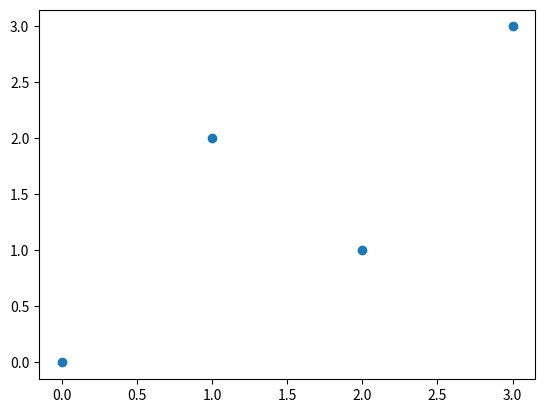

Recreate this plot in Python.
# Author: Jingze Dai
# Email Address: [email redacted] or [email redacted]
# [redacted]
# [redacted]
# Description: Breadth-First Search
from collections import defaultdict
import matplotlib.pyplot as plt
import numpy as np


class TooFewEdges(Exception):
    pass


class Graph:
    def __init__(self, directed: bool):
        """!
        @return a graph object with 3 state variables
        """
        self.__node = []
        self.__edge = defaultdict(list)
        self.__directed = directed

    def get_node(self):
        """! Getters of object's node values """
        try:
            return self.__node
        except:
            raise Exception()

    def get_edge(self):
        """! Getters of object's edge values """
        try:
            return self.__edge
        except:
            raise Exception()

    def get_directed(self):
        """! Getters of object's directed values  """
        try:
            return self.__directed
        except:
            raise Exception()

    def get_length(self):
        """! Getters of object's node amount """
        try:
            return len(self.__node)
        except:
            raise Exception()

    def get_complexity(self):
        """! Getters of object's edge amount """
        try:
            return len(self.__edge)
        except:
            raise Exception()

    def add_edge(self, edge: tuple):
        """! Add edges to this graph """
        if len(edge) != 2:
            raise Exception()
        if self.__node.count(edge[0]) == 0:
            self.__node += [edge[0]]
        elif self.__node.count(edge[1]) == 0:
            self.__node += [edge[1]]

        if not self.get_directed():
            if self.__edge[edge[0]].count(edge[1]) == 0:
                self.__edge[edge[0]].append(edge[1])
            if self.__edge[edge[1]].count(edge[0]) == 0:
                self.__edge[edge[1]].append(edge[0])
        else:
            if self.__edge[edge[0]].count(edge[1]) == 0:
                self.__edge[edge[0]].append(edge[1])

    def __repr__(self):
        """! Return a printable representation of object """
        return str(self)

    def __str__(self):
        """! Return the string form of object """
        try:
            return "node: {0}; edge: {1}; directed: {2}".format(self.__node, self.__edge, self.__directed)
        except:
            raise Exception()

    def __eq__(self, other):
        """! Check whether 2 graph objects are equal """
        if isinstance(other, Graph):
            if other.__node != self.__node:
                return False
            elif other.__edge != self.__edge:
                return False
            elif other.__directed != self.__directed:
                return False
            else:
                return True
        return False

    def check(self):
        """! Check whether this graph is appropriate """
        try:
            nodes = self.__node
            edges = []
            for i in nodes:
                edges += self.__edge[i]

            for j in nodes:
                if edges.count(j) < 1:
                    return False

            for k in nodes:
                if self.__edge[k].count(k) > 0:
                    return False
            return True
        except:
            raise Exception()

    def BFS(self, s):
        """! Breadth First Search """
        if self.__node.count(s) == 0:
            raise Exception()

        visited = [False] * (len(self.__edge))
        queue = [s]
        visited[self.__node.index(s)] = True

        output = []
        while queue:
            s = queue.pop(0)
            output.append(s)
            for i in self.__edge[s]:
                try:
                    if not visited[i]:
                        queue.append(i)
                        visited[i] = True
                except:
                    raise TooFewEdges()

        return output

    def visualization(self):
        x_points = np.array(self.get_node())
        y_points = np.array(self.BFS(0))

        plt.scatter(x_points, y_points)
        plt.show()


g1 = Graph(False)
g1.add_edge((0, 1))
g1.add_edge((0, 2))
g1.add_edge((1, 2))
g1.add_edge((2, 0))
g1.add_edge((2, 3))
g1.visualization()